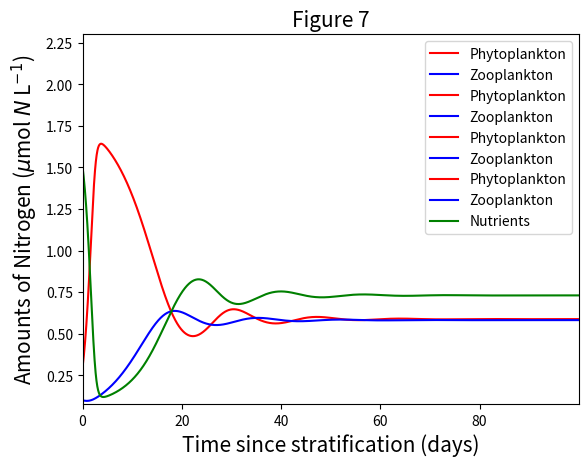
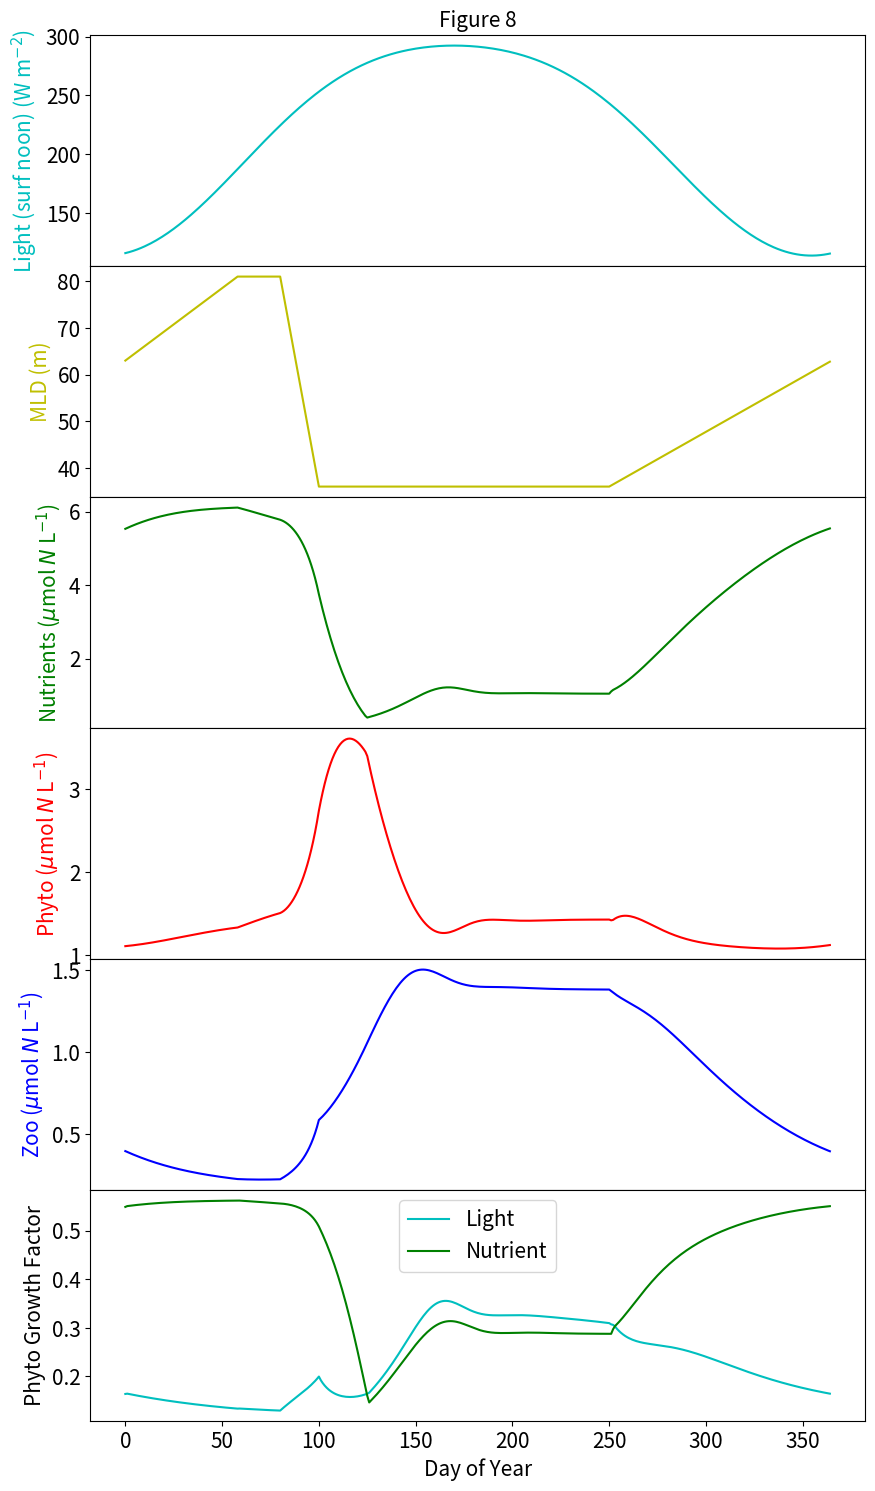

Generate these figures, in order, with matplotlib:
#Import all packages required for practical
import numpy as np
import math as mt
from math import nan
from matplotlib import pyplot as plt 
from mpl_toolkits.mplot3d import Axes3D

# Define time-steps
Days      = 100
Steps     = 24

# Set-up vectors for Phyto- and Zoo-plankton
PHYTO     = np.full(Days*Steps, 0.)
ZOOPL     = np.full(Days*Steps, 0.)
TIME      = np.full(Days*Steps, 0.)

# Define parameters for the model (daily rates)
ALPHA     = 0.75
BETA      = 0.07
DELTA     = 0.025
GAMMA     = 0.6

# Initial guess for phytoplankton (prey) and zooplankton (predator)
PHYTO_IG  = GAMMA/DELTA # 25 
ZOOPL_IG  = ALPHA/BETA # 15 

# Reduce parameters to steps within a day (hourly rates)
ALPHA_S   = ALPHA/Steps
BETA_S    = BETA/Steps
DELTA_S   = DELTA/Steps
GAMMA_S   = GAMMA/Steps

# Main daily loop
ct = 0
for i in range(Days):
    for i in range(Steps):
        TIME[ct]  = ct/Steps
        PHYTO[ct] = PHYTO_IG
        ZOOPL[ct] = ZOOPL_IG
        DP        = ALPHA_S*PHYTO_IG - BETA_S*ZOOPL_IG*PHYTO_IG
        DZ        = DELTA_S*PHYTO_IG*ZOOPL_IG - GAMMA_S*ZOOPL_IG
        PHYTO_IG  = PHYTO_IG+DP
        ZOOPL_IG  = ZOOPL_IG+DZ
        ct = ct+1

# Plot data   
plt.plot(TIME, PHYTO, color='r', label='Phytoplankton')
plt.plot(TIME, ZOOPL, color='b', label='Zooplankton')
plt.xlim(np.min(TIME),np.max(TIME))
plt.ylim(np.min([PHYTO,ZOOPL])*0.8,np.max([PHYTO,ZOOPL])*1.2)
plt.xlabel('Time (day)', fontsize=15) 
plt.ylabel('Abundance', fontsize=15)
plt.title("Figure 1", fontsize=15) 
plt.legend(loc="upper left")
plt.show()

# Plot data   
plt.plot(PHYTO, ZOOPL, color='g')
plt.xlabel('Phytoplankton abundance', fontsize=15) 
plt.ylabel('Zooplankton abundance', fontsize=15)
plt.title("Figure 2", fontsize=15)
plt.show()

# Define time-steps
Days      = 100
Steps     = 24

# Set-up vectors for Phyto- and Zoo-plankton
PHYTO     = np.full(Days*Steps, 0.)
ZOOPL     = np.full(Days*Steps, 0.)
TIME      = np.full(Days*Steps, 0.)

# Define parameters for model (daily rates)
ALPHA     = 0.75
BETA      = 0.07
DELTA     = 0.025
GAMMA     = 0.6

# Initial guess for phytoplankton (prey) and zooplankton (predator)
PHYTO_IG  = 25
ZOOPL_IG  = 15

# Reduce parameters to steps within a day (hourly rates)
ALPHA_S   = ALPHA/Steps
BETA_S    = BETA/Steps
DELTA_S   = DELTA/Steps
GAMMA_S   = GAMMA/Steps

# New habitat carrying capacity parameters introduced 
# Logistic parameter
ETA_S     = 100.
# Canabilistic parameter
EPISLON   = 0.001

ct = 0
# Main daily loop
for i in range(Days):
    for i in range(Steps):
        TIME[ct]  = ct/Steps
        PHYTO[ct] = PHYTO_IG
        ZOOPL[ct] = ZOOPL_IG
        
        ## Logistic term equations (comment out when using canabilism term)
        DP        = ALPHA_S*PHYTO_IG*((ETA_S-PHYTO_IG)/ETA_S) - BETA_S*ZOOPL_IG*PHYTO_IG
        DZ        = DELTA_S*PHYTO_IG*ZOOPL_IG - GAMMA_S*ZOOPL_IG
        
        ## Cannibalistic term equations (comment out when using Logistic term)
        #DP        = ALPHA_S*PHYTO_IG - BETA_S*ZOOPL_IG*PHYTO_IG
        #DZ        = DELTA_S*PHYTO_IG*ZOOPL_IG - GAMMA_S*ZOOPL_IG - EPISLON*ZOOPL_IG**2.
        
        PHYTO_IG  = PHYTO_IG+DP
        ZOOPL_IG  = ZOOPL_IG+DZ
        ct = ct+1

# Plot data   
plt.plot(TIME, PHYTO, color='r', label='Phytoplankton')
plt.plot(TIME, ZOOPL, color='b', label='Zooplankton')
plt.xlim(np.min(TIME),np.max(TIME))
plt.ylim(np.min([PHYTO,ZOOPL])*0.8,np.max([PHYTO,ZOOPL])*1.2)
plt.xlabel('Time (day)', fontsize=15) 
plt.ylabel('Abundance', fontsize=15)
plt.title("Figure 3", fontsize=15) 
plt.legend(loc="upper left")
plt.show()

# Plot data   
plt.plot(PHYTO, ZOOPL, color='g')
plt.xlabel('Phytoplankton', fontsize=15) 
plt.ylabel('Zooplankton', fontsize=15)
plt.title("Figure 4", fontsize=15)
plt.show()

# Define time-steps
Days      = 100
Steps     = 24

# Set-up vectors for Phyto- and Zoo-plankton
PHYTO     = np.full(Days*Steps, 0.)
ZOOPL     = np.full(Days*Steps, 0.)
TIME      = np.full(Days*Steps, 0.)

# Define parameters for model (daily rates)
ALPHA     = 0.75
BETA      = 0.07
DELTA     = 0.025
GAMMA     = 0.6

# Initial guess for phytoplankton (prey) and zooplankton (predator)
PHYTO_IG  = 25
ZOOPL_IG  = 15

# Reduce parameters to steps within a day (hourly rates)
ALPHA_S   = ALPHA/Steps
BETA_S    = BETA/Steps
DELTA_S   = DELTA/Steps
GAMMA_S   = GAMMA/Steps

# New habitat carrying capacity parameters introduced 
# Canabilistic parameter
EPISLO   = 0.001

ct = 0
# Main daily loop
for i in range(Days):
    for i in range(Steps):
     
        TIME[ct]  = ct/Steps
        PHYTO[ct] = PHYTO_IG
        ZOOPL[ct] = ZOOPL_IG

        ## Cannibalistic term equations (comment out when using Logistic term)
        DP        = ALPHA_S*PHYTO_IG - BETA_S*ZOOPL_IG*PHYTO_IG
        DZ        = DELTA_S*PHYTO_IG*ZOOPL_IG - GAMMA_S*ZOOPL_IG - EPISLO*ZOOPL_IG**2.
        
        ## Invasive species arrives 
        if ct == 1000:
            # Invasive zooplankton species arrives 
            GAMMA       = 0.9 #0.3
            GAMMA_S     = GAMMA/Steps

        PHYTO_IG  = PHYTO_IG+DP
        ZOOPL_IG  = ZOOPL_IG+DZ
        ct = ct+1
        
# Plot data   
plt.plot(TIME, PHYTO, color='r', label='Phytoplankton')
plt.plot(TIME, ZOOPL, color='b', label='Zooplankton')
plt.xlim(np.min(TIME),np.max(TIME))
plt.ylim(np.min([PHYTO,ZOOPL])*0.8,np.max([PHYTO,ZOOPL])*1.2)
plt.xlabel('Time (day)', fontsize=15) 
plt.ylabel('Abundance', fontsize=15)
plt.title("Figure 5", fontsize=15) 
plt.legend(loc="upper left")
plt.show()

# Plot data   
plt.plot(PHYTO, ZOOPL, color='g')
plt.xlabel('Phytoplankton', fontsize=15) 
plt.ylabel('Zooplankton', fontsize=15)
plt.title("Figure 6", fontsize=15)
plt.show()

# Define the number of time steps
ndays  = 100
nsteps = 24

# Storage vectors for results
Tct    = np.full(ndays*nsteps, 0.0) 
Pct    = np.full(ndays*nsteps, 0.0) 
Nct    = np.full(ndays*nsteps, 0.0) 
Zct    = np.full(ndays*nsteps, 0.0)

# Set parameter values for standard run.
# Daily rates are reduced for small time steps
Vm     = 1.8/nsteps  # 0.5/nsteps 
m      = 0.1/nsteps
Rm     = 1.5/nsteps
kp     = 0.2/nsteps
Gamma  = 0.3
Ks     = 1.0
Lmda   = 1.0

#Deep water nutrients (only need for FALL BLOOM example)
NatZ   = 12.0
Mix    = 0.02/nsteps

# Set values of starting conditions
NIT    = 1.5  # 12.0
P      = 0.3
Z      = 0.1
P0     = 0.0 # 1.0

ct = 0
# Main loop starts
# One cycle per model day
for i in range(ndays):  
    
    ## UNCOMMENT THIS LINE FOR THE FALL BLOOM
    #if i > 60: 
    #    Mix = Mix + 0.2/nsteps
        
    # Subloop to allow nstep time steps per day
    for j in range(nsteps):
        Tct[ct] = ct/nsteps
        Nct[ct] = NIT
        Pct[ct] = P
        Zct[ct] = Z
        UPTAKE  = Vm*NIT/(Ks+NIT)
        if P > P0:
            Ivlev = Rm*(1.-mt.exp(-Lmda*(P-P0)))
        else:
            Ivlev = 0.
        delP = UPTAKE*P-m*P-Z*Ivlev
        delZ = Gamma*Z*Ivlev-kp*Z
        delN = -UPTAKE*P+m*P+(1-Gamma)*Z*Ivlev+kp*Z
        
        ## UNCOMMENT THIS LINE FOR THE FALL BLOOM
        #delN = -UPTAKE*P+0.6*m*P+0.4*(1-Gamma)*Z*Ivlev+0.4*kp*Z+Mix*(NatZ-NIT)
                
        # Calculate new values of P, Z, NIT
        P   = P + delP
        Z   = Z + delZ
        NIT = NIT + delN
        ct  = ct + 1
    
plt.plot(Tct, Pct, color='r', label='Phytoplankton')
plt.plot(Tct, Zct, color='b', label='Zooplankton')
plt.plot(Tct, Nct, color='g', label='Nutrients')
plt.ylim(np.min([Pct,Zct,Nct])*0.8,np.max([Pct,Zct,Nct])*1.4)
plt.xlabel('Time since stratification (days)', fontsize=15) 
plt.ylabel('Amounts of Nitrogen ($\mu$mol $N$ L$^{-1}$)', fontsize=15)
plt.title("Figure 7", fontsize=15) 
plt.legend(loc="upper right")
plt.show()   

# Define location and run length 
Lat        = 47.     #Latitude (location)
nyears     = 1      #Number of years
Daysofyear = 365    #Day of year 
Daystr     = np.full(Daysofyear*nyears, float("nan"))   # Storage vector for days
Pstr       = np.full(Daysofyear*nyears, float("nan"))   # Storage vector for Phytoplankton 
Nutstr     = np.full(Daysofyear*nyears, float("nan"))   # Storage vector for Nutrients
Zstr       = np.full(Daysofyear*nyears, float("nan"))   # Storage vector for Zooplankton
MLZ        = np.full(Daysofyear*nyears, float("nan"))   # Storage vector for mixed-layer depth
Io_noon    = np.full(Daysofyear*nyears, float("nan"))   # Storage vector for Surface noon light
Nut_Gro    = np.full(Daysofyear*nyears, float("nan"))   # Storage vector for Phyto growth Nutrient
Lig_Gro    = np.full(Daysofyear*nyears, float("nan"))   # Storage vector for Phyto growth Light

# Solar Constant (W/m^2), atmospheric attenuation, PAR fraction (Brock 1981)
SolarK     = 1373.
AtmAtt     = 0.5
ParFrac    = 0.48

# Light (water extinction, phyto extinction), from Fasham et al. (1990);
Kdw        = 0.1    # Water extinction
Kdp        = 0.12   # Phytoplankton extinction (concentration specific)
Ks         = 1.5    # 1/2 saturation constant (I think)
Nd         = 10.0   # Deep nutrient concentrations
Nut        = 5.4541 # Intital nutrient concentartion
Mprev      = 62.    # Mixing depth

# Phytoplankton growth 
alpha      = 0.04   # alpha [h^-1/W m^-2]
Vmax       = 0.7    # Vmax [d^-1]
P          = 1.1228 # Phytoplankton starting values
m          = 0.07   # mortality [d^-1]

# Zooplankton parameters
c          = 0.35   # grazing rate [d^-1]  (Try 0.6)
kappa      = 1.0    # mortality rate [d^-1]
P0         = 0.1    # threshold P
Gamma      = 0.35   # growth efficiency 
Z          = 0.4048 # statrting value
CN         = 0.07   # death rate

# Generate yearly sequence of mixed layer dpeths (MLZ) for Yr = 1:nyears 
for j in range(nyears):
    for i in range(Daysofyear):
        Day          = j * Daysofyear+i
        X            = 1
        if i < 58: 
            MLZ[Day] = X + 62 + i*18./58.
        if i >= 58 and i < 81:
            MLZ[Day] = X + 80.000000
        if i > 80 and i < 101:
            MLZ[Day] = X + 80.-45.*(i-80.)/20.
        if i > 100 and i < 250:
            MLZ[Day] = X + 35.0000000
        if i >= 250:
            MLZ[Day] = X + 35. + 27.*(i-250.)/115.

# Loop through each year of year
for Yr in range(nyears):
    # Loop through the days
    for i in range(Daysofyear):
        Day         = Yr * 365 + i
        Daystr[Day] = Day
        
#COMPUTE THE LIGHT ENVIRONMENT
        #COMPUTE EXTINCTION COEFFICIENT Kd
        #NOTE Error in the Matlab scrip p83 of Miller and Wheeler
        #P need to be converted to Chl
        Kd         = Kdw + Kdp * (P*8*12/50) #P need to be converted to Chl!!!!!!!
        # Compute surface PAR at latitude for times of day 
        # and dawn to noon and production rate integration down to MLD
        # Decination = angle of sun above equator
        D1          = 23.45*np.sin(np.deg2rad((360.*(284.+i)/365.)))    
        # Angle(deg) between south (i.e. noon) and setting sun
        W1          = np.arccos(np.deg2rad((-1.*(np.tan(np.deg2rad(Lat)) \
                     * np.tan(np.deg2rad(D1))))))
        # One-half daylength, hours to noon
        # Earth rotates 15 = degrees / hour
        L1          = W1/15.
        # Distance of Earth from sun relative to average, a minor effect
        Rx          = 1./mt.sqrt(1.+0.033*np.cos(np.deg2rad((360.*i/365.))))
        VtofD       = L1/40.
        TofD        = 12.01-L1-VtofD
        SGr         = 0.
        # Loop over dawn to noon in 40 steps
        for j in range(40):
            TofD   = TofD + VtofD   # for the following see Brock (1981)
            W2     = (TofD-12.)*15.
            CosZen = np.sin(np.deg2rad(D1))*np.sin(np.deg2rad(Lat)) \
                     +np.cos(np.deg2rad(D1))*np.cos(np.deg2rad(Lat)) \
                     *np.cos(np.deg2rad(W2))
            Isurf  = SolarK*CosZen/(Rx*Rx)
            Io     = Isurf*AtmAtt*ParFrac
            # Save Noon PAR for plotting
            if j == 19:
                Io_noon[Day] = Io
            for k in range(int(MLZ[i])):
                Iz = Io*mt.exp(-1.*Kd*k)
                
#COMPUTE Phytoplankton Growth Rate for each sum from 0 to MLZ and dawn to non             
                # Denman-Pena function for phyto growth, scales (0-1)
                Gr     = Vmax*(1. - mt.exp(-alpha*Iz/Vmax))
                SGr    = SGr+Gr
            
#COMPUTE Phytoplankton Growth Rate over the day (LIGHT EFFECT)
        AveGr = 2.*SGr/(MLZ[i]*40.)  # (2* to get dawn to dusk)
        Lig_Gro[Day] = AveGr
        
#COMPUTE Phytoplankton Growth rate NUTRIENT EFFECT)
        NL    = Vmax*Nut/(Ks+Nut) # (NUTRIENT EFFECT)
        Nut_Gro[Day] = NL
        
        # Take minimium growth rate
        if NL < AveGr:
            G = NL
        else:
            G = AveGr
        
#COMPUTE mixing due to mixed layer deepening
        if MLZ[i] > Mprev:
            zeta = MLZ[i] - Mprev
        else:
            zeta = 0.0000
        
#COMPUTE Grazing rate accounting for grazing threshold
        graz  = c*(P-P0)/(kappa+P-P0)
        if P < P0:
            graz = 0.000

#COMPUTE Phytoplankton state variable
        P        = P + G * P - m*P -graz*Z - ((0.025*MLZ[i]+zeta)/MLZ[i])*P
        Nut      = Nut - G*P + ((0.025*MLZ[i]+zeta)/MLZ[i])*(Nd - Nut) + \
                   0.5*m*P + 0.5*graz*Z
        DH       = graz * Gamma * Z - CN*Z - (MLZ[i]-Mprev) *Z/MLZ[i]
        Z        = Z + DH 

        Mprev     = MLZ[i]
        Pstr[Day] = P   # For P as Chl, multiple P by *8*12/50
                        # 8 = C/N, 12 = ,g C / mmoleC, 50 c/Chl
        Nutstr[Day] = Nut
        Daystr[Day] = Day
        Zstr[Day]   = Z


# Plot data
fig, (ax1, ax2, ax3, ax4, ax5, ax6) = plt.subplots(6, sharex=True, figsize=(10,18), \
    gridspec_kw={'hspace': 0})
ax1.plot(Daystr,Io_noon, color='c')
ax1.set_title('Figure 8', fontsize=15, color='k')
ax1.set_ylabel('Light (surf noon) (W m$^{-2}$)', fontsize=15, color='c')
ax1.yaxis.set_tick_params(labelsize=15)

ax2.plot(Daystr,MLZ, label='MLD', color='y')
ax2.set_ylabel('MLD (m)', fontsize=15, color='y')
ax2.yaxis.set_tick_params(labelsize=15)

ax3.plot(Daystr,Nutstr, color='g')
ax3.set_ylabel('Nutrients ($\mu$mol $N$ L$^{-1}$)', fontsize=15, color='g')
ax3.yaxis.set_tick_params(labelsize=15)

ax4.plot(Daystr,Pstr, color='r')
ax4.set_ylabel('Phyto ($\mu$mol $N$ L$^{-1}$)', fontsize=15, color='r')
ax4.yaxis.set_tick_params(labelsize=15)

ax5.plot(Daystr,Zstr, color='b')
ax5.set_ylabel('Zoo ($\mu$mol $N$ L$^{-1}$)', fontsize=15, color='b')
ax5.yaxis.set_tick_params(labelsize=15)

ax6.plot(Daystr,Lig_Gro, color='c', label='Light')
ax6.plot(Daystr,Nut_Gro, color='g', label='Nutrient')
ax6.set_ylabel('Phyto Growth Factor', fontsize=15)
ax6.yaxis.set_tick_params(labelsize=15)
ax6.set_xlabel('Day of Year', fontsize=15)
ax6.xaxis.set_tick_params(labelsize=15)
plt.legend(loc="upper center", fontsize=15)

plt.show()
